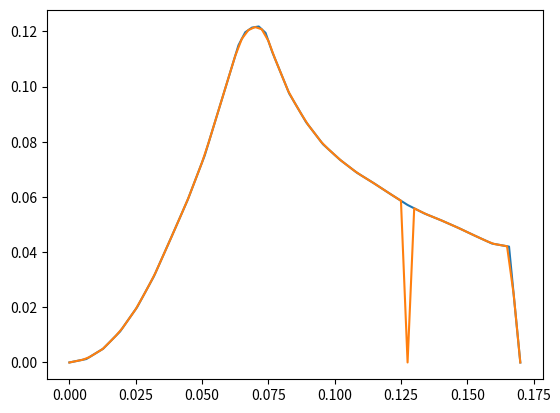

Write Python code to recreate this figure.
import matplotlib.pyplot as plt
import numpy as np

xVec = [6.375E-3, 1.275E-2, 1.9125E-2, 2.55E-2, 3.1875E-2, 3.825E-2, 4.4625E-2, \
     5.1E-2, 5.7375E-2, 6.375E-2, 6.63E-2, 6.885E-2, 7.14E-2, 7.395E-2, 7.65E-2,\
     8.2875E-2, 8.925E-2, 9.5625E-2, 1.02E-1, 1.08375E-1, 1.1475E-1, 1.21125E-1,\
     1.275E-1, 1.33875E-1, 1.4025E-1, 1.46625E-1, 1.53E-1, 1.59375E-1, 1.6575E-1,\
     1.7e-1]

fVec = [1.25E-3, 5.0E-3, 1.125E-2, 2.0E-2, 3.125E-2, 4.5E-2, 5.9E-2, 7.5E-2, \
     9.5E-2, 1.15E-1, 1.197E-1, 1.214E-1, 1.218E-1, 1.195E-1, 1.125E-1, 9.75E-2,\
     8.71E-2, 7.91E-2, 7.35E-2, 6.88E-2, 6.5E-2, 6.1E-2, 5.71E-2, 5.4E-2,\
     5.15E-2, 4.88E-2, 4.59E-2, 4.31E-2, 4.2E-2, 0.0] 

xVec = [0] + xVec
fVec = [0] + fVec


def interpolate(xVec,yVec,x):
    if x < xVec[0] or x > xVec[-1]:
        return 0.0
    for i in range(len(xVec)-1):
        if x > xVec[i] and x < xVec[i+1]:
            b = yVec[i]
            m = (yVec[i+1]-yVec[i])/(xVec[i+1]-xVec[i])
            return m*(x-xVec[i])+b
    return 0.0

uniformX = np.linspace(0,0.17,17*4+1)
uniformY = [interpolate(xVec,fVec,x) for x in uniformX]

uniformX = [float("{0:.7f}".format(round(a,7))) for a in uniformX]
uniformY = [float("{0:.5f}".format(round(a,5))) for a in uniformY]
#print(len(uniformX))
#print(" "); print(uniformX)
#print(" "); print(uniformY); print(" ")

fig = plt.figure()
plt.plot(xVec,fVec)
plt.plot(uniformX,uniformY)

#print(""); print(uniformX[1:-1])
#print(""); print(uniformY[1:-1]); print("")

X_to_Print = uniformX[1:-1]
Y_to_Print = uniformY[1:-1]
#for i in range(len(X_to_Print)):
#    print("X("+str(i+1)+") = "+str(X_to_Print[i]))
#    print("Q("+str(i+1)+") = "+str(Y_to_Print[i]))

#plt.draw();plt.pause(1); raw_input("<Hit Enter To Close>"); plt.close(fig)



